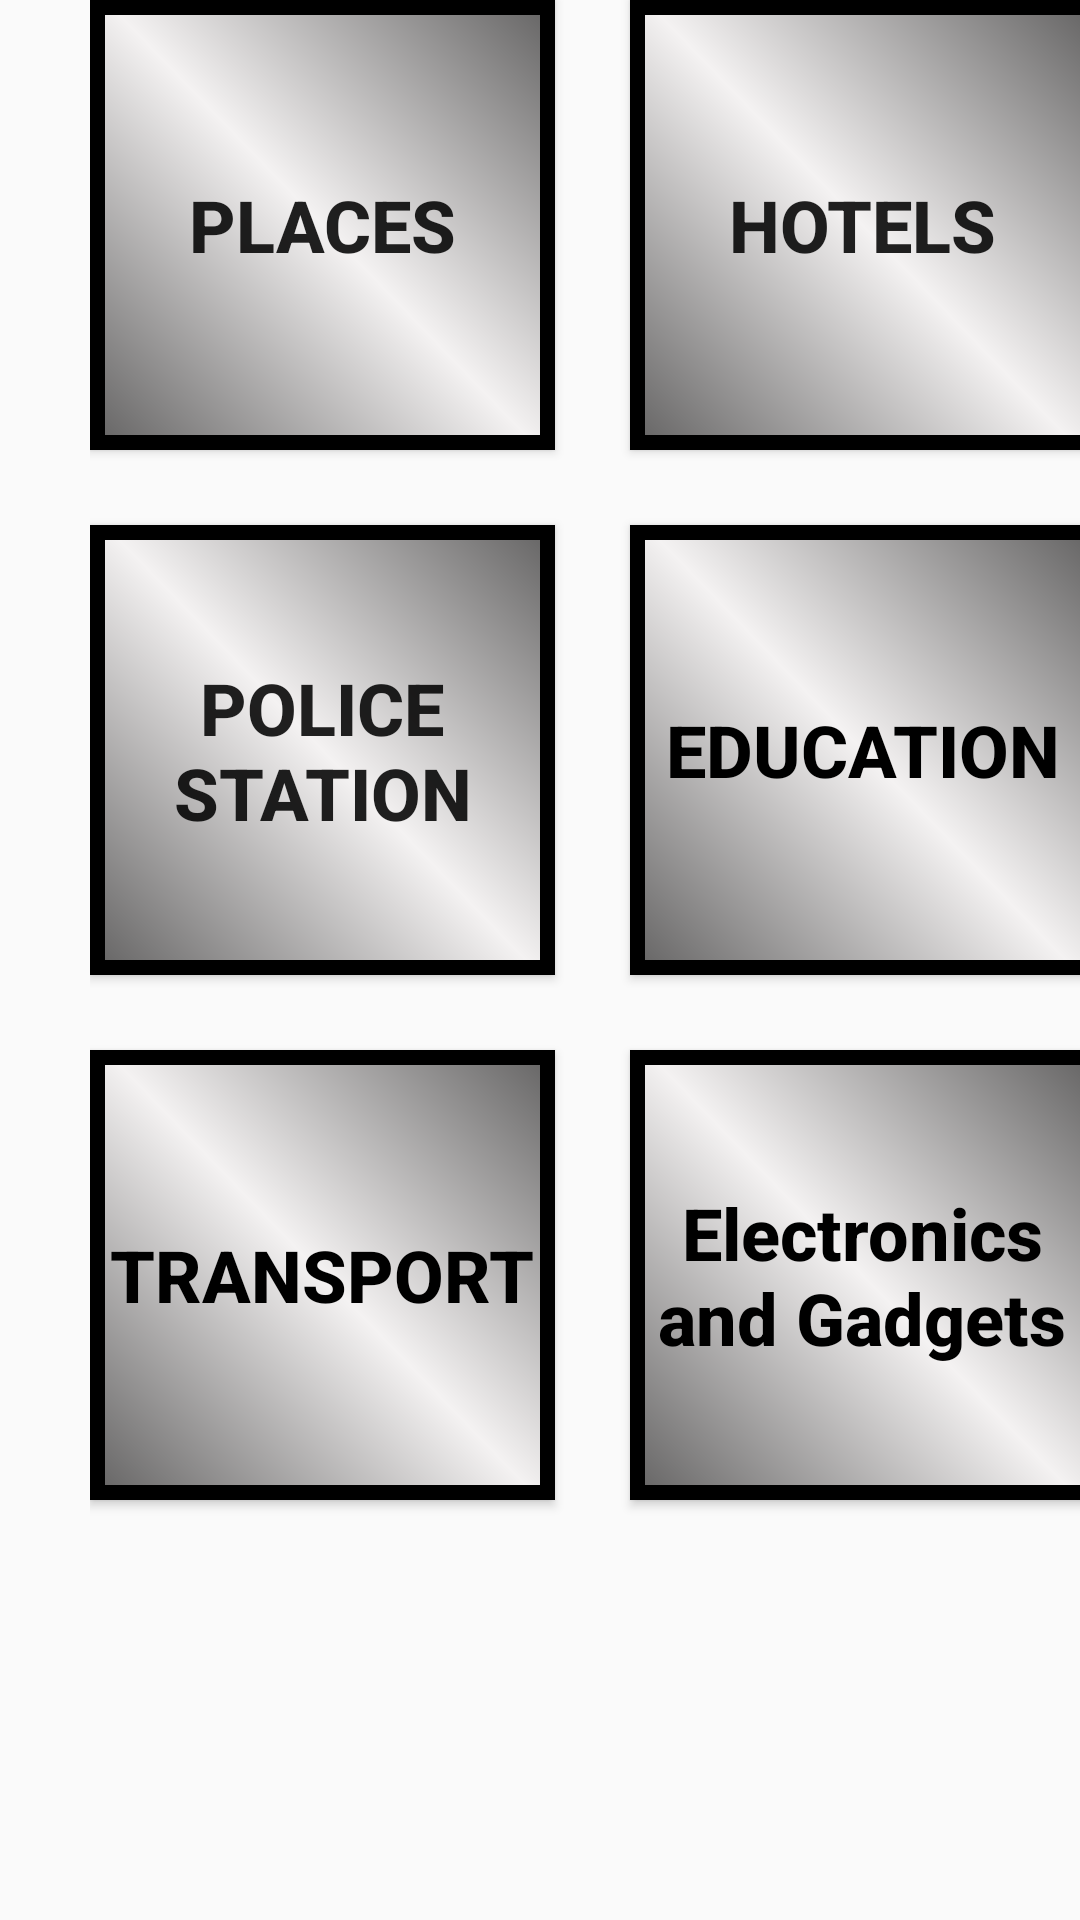

Write the Android layout XML for this screen, with the resource values it uses.
<!-- AndroidManifest.xml: application theme AppTheme -->
<!-- res/layout/activity_main2.xml -->
<?xml version="1.0" encoding="utf-8"?>
<android.support.constraint.ConstraintLayout xmlns:android="http://schemas.android.com/apk/res/android"
    xmlns:app="http://schemas.android.com/apk/res-auto"
    xmlns:tools="http://schemas.android.com/tools"
    android:layout_width="match_parent"
    android:layout_height="match_parent"
    android:background="@drawable/ic_launcher_foreground"
    tools:context=".Main2Activity"
   android:paddingLeft="30dp"

    android:layout_marginTop="35dp">

    <Button
        android:id="@+id/btn2"
        style="@style/button1"
        android:background="@drawable/button"
        android:text="Places"
       />

    <Button
        style="@style/button1"
        android:id="@+id/btn3"
        android:background="@drawable/button"
        android:text="Hotels"
       app:layout_constraintLeft_toRightOf="@+id/btn2"

        />
    <Button
        android:id="@+id/btn4"
        style="@style/button1"
        android:background="@drawable/button"
        android:text="POLICE STATION"
        app:layout_constraintTop_toBottomOf="@+id/btn3"/>

    <Button
        android:id="@+id/btn5"
        style="@style/button1"
        android:background="@drawable/button"
        android:hint="EDUCATION"
        app:layout_constraintLeft_toRightOf="@+id/btn4"
        app:layout_constraintTop_toBottomOf="@+id/btn2"/>

    <Button
        android:id="@+id/btn6"
        style="@style/button1"
        android:background="@drawable/button"
        android:hint="TRANSPORT"
        app:layout_constraintTop_toBottomOf="@+id/btn5"/>

    <Button
        android:id="@+id/btn7"
        style="@style/button1"
        android:background="@drawable/button"
        android:hint="Electronics and Gadgets"
        app:layout_constraintTop_toBottomOf="@+id/btn5"
        app:layout_constraintLeft_toRightOf="@+id/btn6"/>
</android.support.constraint.ConstraintLayout>
<!-- resources referenced by this layout -->
<resources>
  <!-- drawable button (drawable) -->
  <?xml version="1.0" encoding="utf-8"?>
  <shape xmlns:android="http://schemas.android.com/apk/res/android">
      <gradient
          android:centerColor="#f4f2f2"
          android:endColor="#656464"
          android:angle="45"
          android:startColor="#656464">
      </gradient>
      <stroke android:width="5dp"> </stroke>
  
  
  
  </shape>
  <style name="button1" parent="Base.TextAppearance.AppCompat.Button">
          <item name="android:layout_width">155dp</item>
          <item name="android:layout_height">150dp</item>
          <item name="android:textSize">24sp</item>
          <item name="android:textStyle">bold</item>
          <item name="android:layout_margin">25dp</item>
         <item name="android:textColorHint">#000</item>
          <item name="android:background">@drawable/button</item>
  
      </style>
  <style name="AppTheme" parent="Theme.AppCompat.Light.DarkActionBar">
          
          <item name="colorPrimary">@color/colorPrimary</item>
          <item name="colorPrimaryDark">@color/colorPrimaryDark</item>
          <item name="colorAccent">@color/colorAccent</item>
      </style>
  <color name="colorPrimary">#87d557</color>
  <color name="colorPrimaryDark">#4ade0b</color>
  <color name="colorAccent">#d30d50</color>
</resources>
